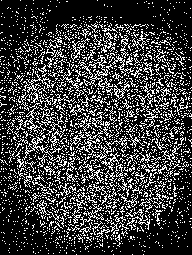

Values plotted in this chart, from the file beside it:
1, -1, 0, 0, 0, 0, 0, 0, 2, 0, 0, 0, 0, 1, 0, 0, 2, 0, 0, 0, -1, 0, 0, 0
0, 0, 0, 0, 0, 0, 0, 0, 0, 0, 0, 0, 0, 0, 0, 0, 0, 0, 0, 0, 0, 0, 0, 0
0, 0, 0, 0, 0, 0, 0, 0, 0, 0, 0, 0, 0, 0, 0, 0, 0, 0, 0, 0, 0, 0, 0, 0
0, 0, 0, 0, 0, 0, 0, 0, 0, 0, 0, 0, 0, 0, 0, 0, 0, 0, 0, 0, 0, 0, 0, 0
0, 0, 0, 0, 0, 0, 0, 0, 0, 0, 0, 0, 1, 0, 0, 0, 0, 1, 0, 0, 0, 0, 0, 0
0, 0, 0, 0, 0, 0, 0, 0, 0, 0, 0, 0, 1, 0, 0, 0, 0, 0, 0, 0, 0, 0, 0, 0
0, 0, 0, 0, 0, 1, 0, 0, 0, 0, 0, 0, 0, 0, 0, 0, 0, 0, 0, 0, 0, 0, 0, 0
0, 0, 0, 0, 0, 0, 0, 0, -1, 0, 0, 0, 0, 0, 0, 0, 0, 0, 0, 0, 0, 0, 0, 0
2, 0, 0, 0, 1, 0, 0, -1, 4, 0, -1, 0, 0, 0, 1, 0, 3, 0, -1, 0, 1, 0, 0, 0
0, 0, 0, 0, 0, 0, 0, 0, 0, 0, 0, 1, 0, 0, 0, 0, 0, 0, 0, 0, 0, 0, 0, 0
0, 0, 0, 0, 0, 0, 0, 0, 0, 0, 0, 0, 0, 0, 1, 0, 0, 0, 0, 0, 0, 0, 0, 0
0, 0, 0, 0, 0, 0, 0, 0, 0, 0, 0, 0, -1, 0, 0, 0, -1, 0, 0, 0, 0, 0, 0, 0
1, 0, 0, 0, 0, 0, 0, 0, 0, 0, 0, 0, 0, 0, 0, 0, -1, -1, 0, 0, 0, 0, 0, 0
0, 0, -1, 0, 0, 0, 0, 0, 0, 0, 0, 0, 0, 0, 0, 1, 0, 0, -1, 0, 0, 0, 0, 0
0, 0, 0, 0, 0, 0, 0, 0, 0, 0, 0, 0, 0, 0, 0, 0, 0, 0, 0, 0, 0, 0, 0, 0
0, 0, 0, 0, 0, 0, 0, 0, 0, 0, 0, 0, 1, 0, 0, -1, 0, 0, 0, 0, 0, 0, 0, 0
2, -1, 0, 0, 0, 0, 0, 0, 3, 0, 0, 0, 0, 0, 0, 0, 4, -1, 0, 0, 0, 0, 0, 0
0, 0, 1, 0, -1, 0, 0, 0, 0, 0, 0, -1, 0, 0, 0, 0, 0, 0, 0, 0, 0, -1, 0, 0
0, 0, 0, 0, 0, 0, 0, 0, 0, 0, 0, 0, 0, 0, 1, 0, 0, 0, 0, 0, 0, 1, 0, 0
0, 0, 0, 0, 0, 0, 0, 0, 0, 0, 0, 0, 0, 0, 0, 0, 0, -1, 0, 0, 0, 0, 0, 0
0, 0, 0, 0, 0, 0, 0, 0, 0, 0, 0, 0, 0, 0, 0, 0, 0, 0, 0, 1, 0, 1, 0, 0
0, 0, 0, 0, 0, 0, 0, 0, 0, 0, 0, 0, 0, 0, 0, 0, -1, 0, 0, 0, 0, 0, 0, 0
0, 0, 0, 0, 0, 0, 0, 0, 0, 0, 0, 0, 1, 0, 0, 0, 0, 0, 0, 0, 0, 0, 0, 0
0, 0, 0, 0, 0, 0, 0, 1, 0, 0, 0, 0, 0, 0, 0, 0, 0, 0, 0, 0, 0, 1, 0, 0
2, -1, -1, 1, 0, 0, 0, 0, 4, 0, 0, 0, 0, 0, 0, 0, 4, -1, 0, 0, 0, 0, -1, 0
0, 0, 0, 0, 0, 0, 0, 0, 0, 0, 0, 0, 0, -1, 1, 0, 0, 0, 0, 0, 0, 0, 0, 0
0, 0, 0, 0, 0, 0, 0, 0, 0, -1, 0, 0, 0, 0, 0, 0, 0, 0, 0, 0, 1, 0, 0, 0
0, 0, 0, 0, 0, 0, 0, 0, 0, 0, 0, 1, 0, 0, 0, 0, 0, 0, 0, 0, 0, 0, 0, 0
0, 0, 0, 0, 0, 0, 0, 0, 1, 0, 0, 0, 0, 0, 0, 0, 0, 0, 0, 0, -1, 0, 1, 0
0, 0, 0, 0, 0, 0, 0, 0, 0, 0, 0, 0, 0, 0, 0, 0, 0, 0, 0, 0, 0, 0, 0, 0
0, 0, 0, 0, 0, 0, 0, 0, 1, 0, 0, 0, 0, 0, 0, 0, 0, 0, 0, 1, 0, 0, 0, 0
0, 0, 0, 0, 0, 0, 0, 0, 0, 0, 0, 0, 0, 0, 0, 0, 0, 0, 0, 0, 0, 0, 0, 0
3, -2, -1, 0, 0, 0, 0, 0, 5, 0, 0, 0, 0, 0, 0, 0, 5, 0, 0, 1, 0, 0, -1, -1
-1, 0, 0, 0, 0, 0, 0, 0, 0, 0, 0, 1, 1, 0, 0, 0, 0, 1, 0, 1, 0, 0, 0, 0
0, 0, 0, 0, 0, 0, 0, 0, 0, 0, 0, 0, 0, 0, 0, 0, 0, -1, 0, 0, 0, 0, 0, 0
0, 0, 0, 0, 0, 0, 0, 0, 0, 0, -1, -1, 0, 0, 0, 0, 0, 0, 0, 0, 1, 0, 0, 0
0, 0, 0, 0, 0, 0, 0, 0, 0, 0, 0, -1, 0, 0, 0, 0, 0, 0, 0, 0, 0, 0, 0, 0
0, 0, 0, 0, 0, -1, 0, 0, 0, 0, 0, 0, 0, 0, 0, 0, 0, 0, 0, -1, 0, 0, 0, 0
0, 0, 0, -1, 0, 1, 0, 0, 0, 0, 0, 0, 0, 0, 0, 0, 0, 0, 0, 0, 0, 0, 0, 0
0, -1, 0, 0, 0, 1, 0, 0, 0, 0, 0, 0, 0, 0, 0, 0, 0, 0, 0, 0, 0, 0, 0, 0
4, -1, -1, 0, -1, 0, 0, 1, 5, -1, -1, 0, 0, -1, 0, 0, 8, 0, 0, 0, 0, 0, 0, 0
0, 0, 0, 1, 0, 0, 0, 0, 0, 0, 0, 0, 0, 0, 0, 0, -2, 0, 0, 0, 1, 0, 1, 0
0, 0, 0, 0, 0, 0, 0, -1, 0, 0, 0, 0, 1, 0, 0, 1, 0, 0, 1, 0, -1, 0, 0, 0
0, 0, 0, 0, 0, -1, 1, 0, 0, 0, -1, 0, 0, 0, 0, 0, 0, 0, 0, 0, 0, 0, 0, 0
0, 0, 0, 0, 0, 0, 0, -1, 0, 0, 0, -1, 0, 0, 0, 1, 0, 0, -1, 0, 0, 1, -1, 0
0, 0, 0, 0, 0, 0, 0, 0, 0, -1, 0, 1, 0, 0, 0, 0, 0, 0, 0, 0, 0, 0, 0, 0
0, 0, 0, 0, 0, 0, 0, 0, 0, 0, 0, 0, 0, 0, 0, 0, 0, 0, 0, 0, 0, 0, 0, -1
0, 0, 0, 0, 0, 0, 0, 0, 0, 0, 0, 0, 0, 1, 0, 0, 0, 0, 0, 0, -1, 0, 0, 0
5, -2, -2, 1, -1, 0, 1, 1, 9, -2, 3, 1, 0, 0, 0, 1, 17, 2, 1, -4, -1, 0, 2, 0
0, 0, 0, 0, 0, -1, 1, 0, 0, 0, 0, 0, 0, 0, 0, -1, -1, 0, -2, 1, 1, -1, 0, 0
-1, 0, 0, 0, 0, 0, 0, 0, 0, 0, 0, -1, 0, 0, 0, 0, 1, 0, 0, 1, 0, 1, -1, 0
0, 0, 0, 0, 0, 0, 0, 0, 0, 0, 0, 0, 0, 0, 0, 0, -1, 0, -2, 0, -1, -2, 0, -1
0, 0, 0, 0, 0, 0, 0, 1, 0, 0, 0, 0, 0, 0, 0, 0, 0, 0, 0, 0, -1, 0, 1, 1
0, 0, 0, 0, 0, 0, 0, 0, 0, 0, 0, 0, 0, 0, 0, 0, -2, 1, 0, 1, 0, 1, -1, 0
0, 0, 0, 0, 0, 0, 1, 0, 0, 0, 0, -1, 0, 0, 0, 0, 0, -2, 0, 0, 0, 0, 0, 0
0, 0, 0, 0, 0, 0, 0, 0, 0, 0, 0, 0, 0, 0, 0, 0, 0, 0, 1, 1, -1, 0, 0, 0
5, -2, -1, -1, 0, 1, 0, 0, 9, 0, -1, 0, -1, 0, 0, 0, 15, -1, -1, -2, 0, 2, 0, 0
-1, 0, 1, 0, 1, -1, 0, 0, 0, 0, 0, 0, -1, -1, 0, 2, 1, 0, 0, 0, -2, 0, -1, 0
0, 0, 0, 0, 1, 0, 0, 0, 0, 0, 0, 0, 1, 0, 0, 0, 0, -1, 1, 0, 1, -1, 1, -1
-1, 0, 0, 1, 0, 0, 0, 0, -1, 1, 1, 1, 1, 0, -1, 0, 1, 1, -2, 0, 1, 0, 1, 0
0, 0, 0, 1, -1, 0, 0, 0, 1, 0, 0, 0, 0, 0, 0, -1, -1, 0, 1, 1, 0, 0, 0, 0
... 194 more rows
